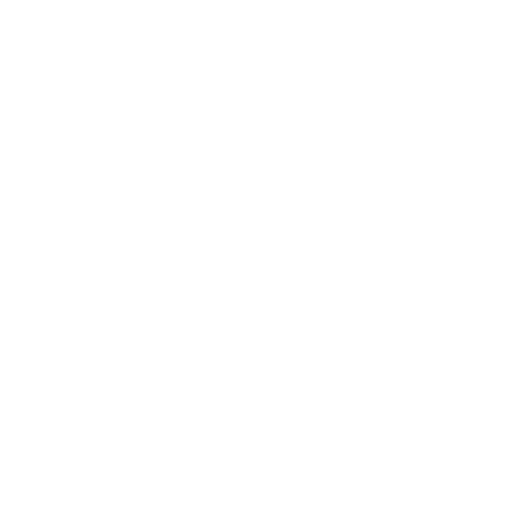
t = 0.00 s
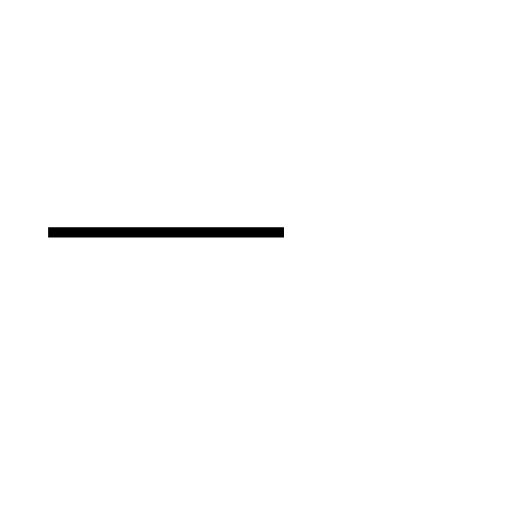
t = 0.69 s
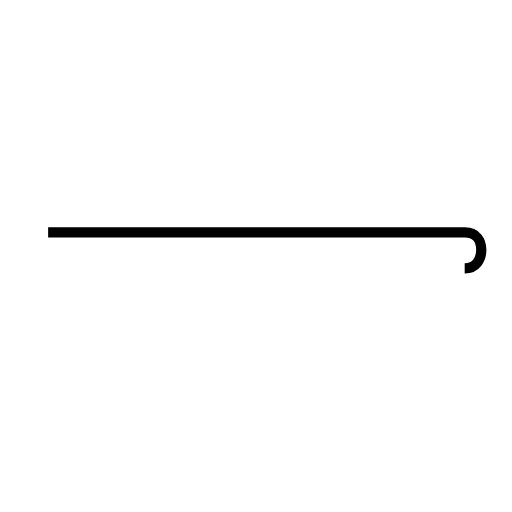
t = 1.38 s
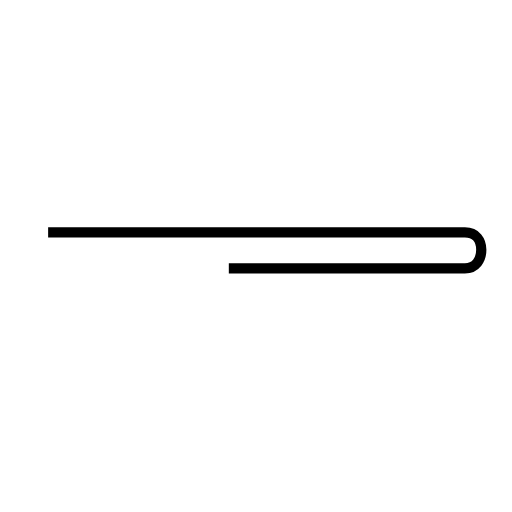
t = 2.07 s
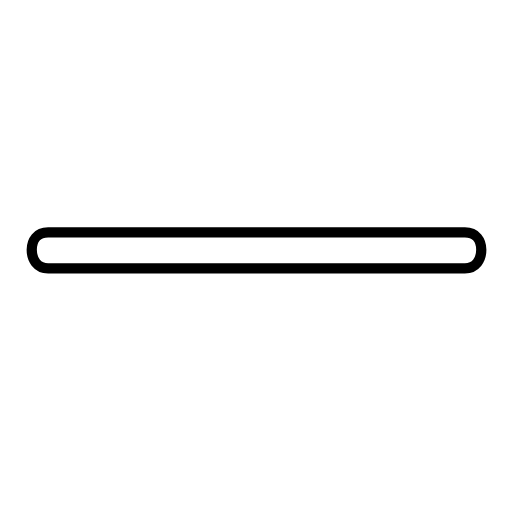
t = 2.76 s

The animated SVG that drew these frames (rendered in a browser with its animation timeline set to each time). Animation: 1 SMIL element (animate=1); one cycle of 2.76 s.

<?xml version='1.0' encoding='utf-8'?>
<svg viewBox="0.0 -6.0 50.0 50.0" version="1.1" xmlns="http://www.w3.org/2000/svg"><rect x="-1000" y="-1000" width="2000" height="2000" stroke="white" fill="white" /><g style="fill:none;stroke:#000000;stroke-width:1"><path d="M 4.7 -21.3 L 45.4 -21.3 C 46.5 -21.3 47.0 -20.5 47.0 -19.6 C 47.0 -18.7 46.5 -17.8 45.4 -17.8 L 4.7 -17.8 C 3.6 -17.8 3.1 -18.7 3.1 -19.6 C 3.1 -20.5 3.6 -21.3 4.7 -21.3 Z" transform="translate(0.0 38.0)" stroke-dasharray="92.08541994933324" stroke-dashoffset="92.08541994933324"><animate attributeName="stroke-dashoffset" from="92.08541994933324" to="0" dur="2.762562598479997s" begin="0s; anim_end.end" fill="freeze" id="anim0" /></path></g></svg>
